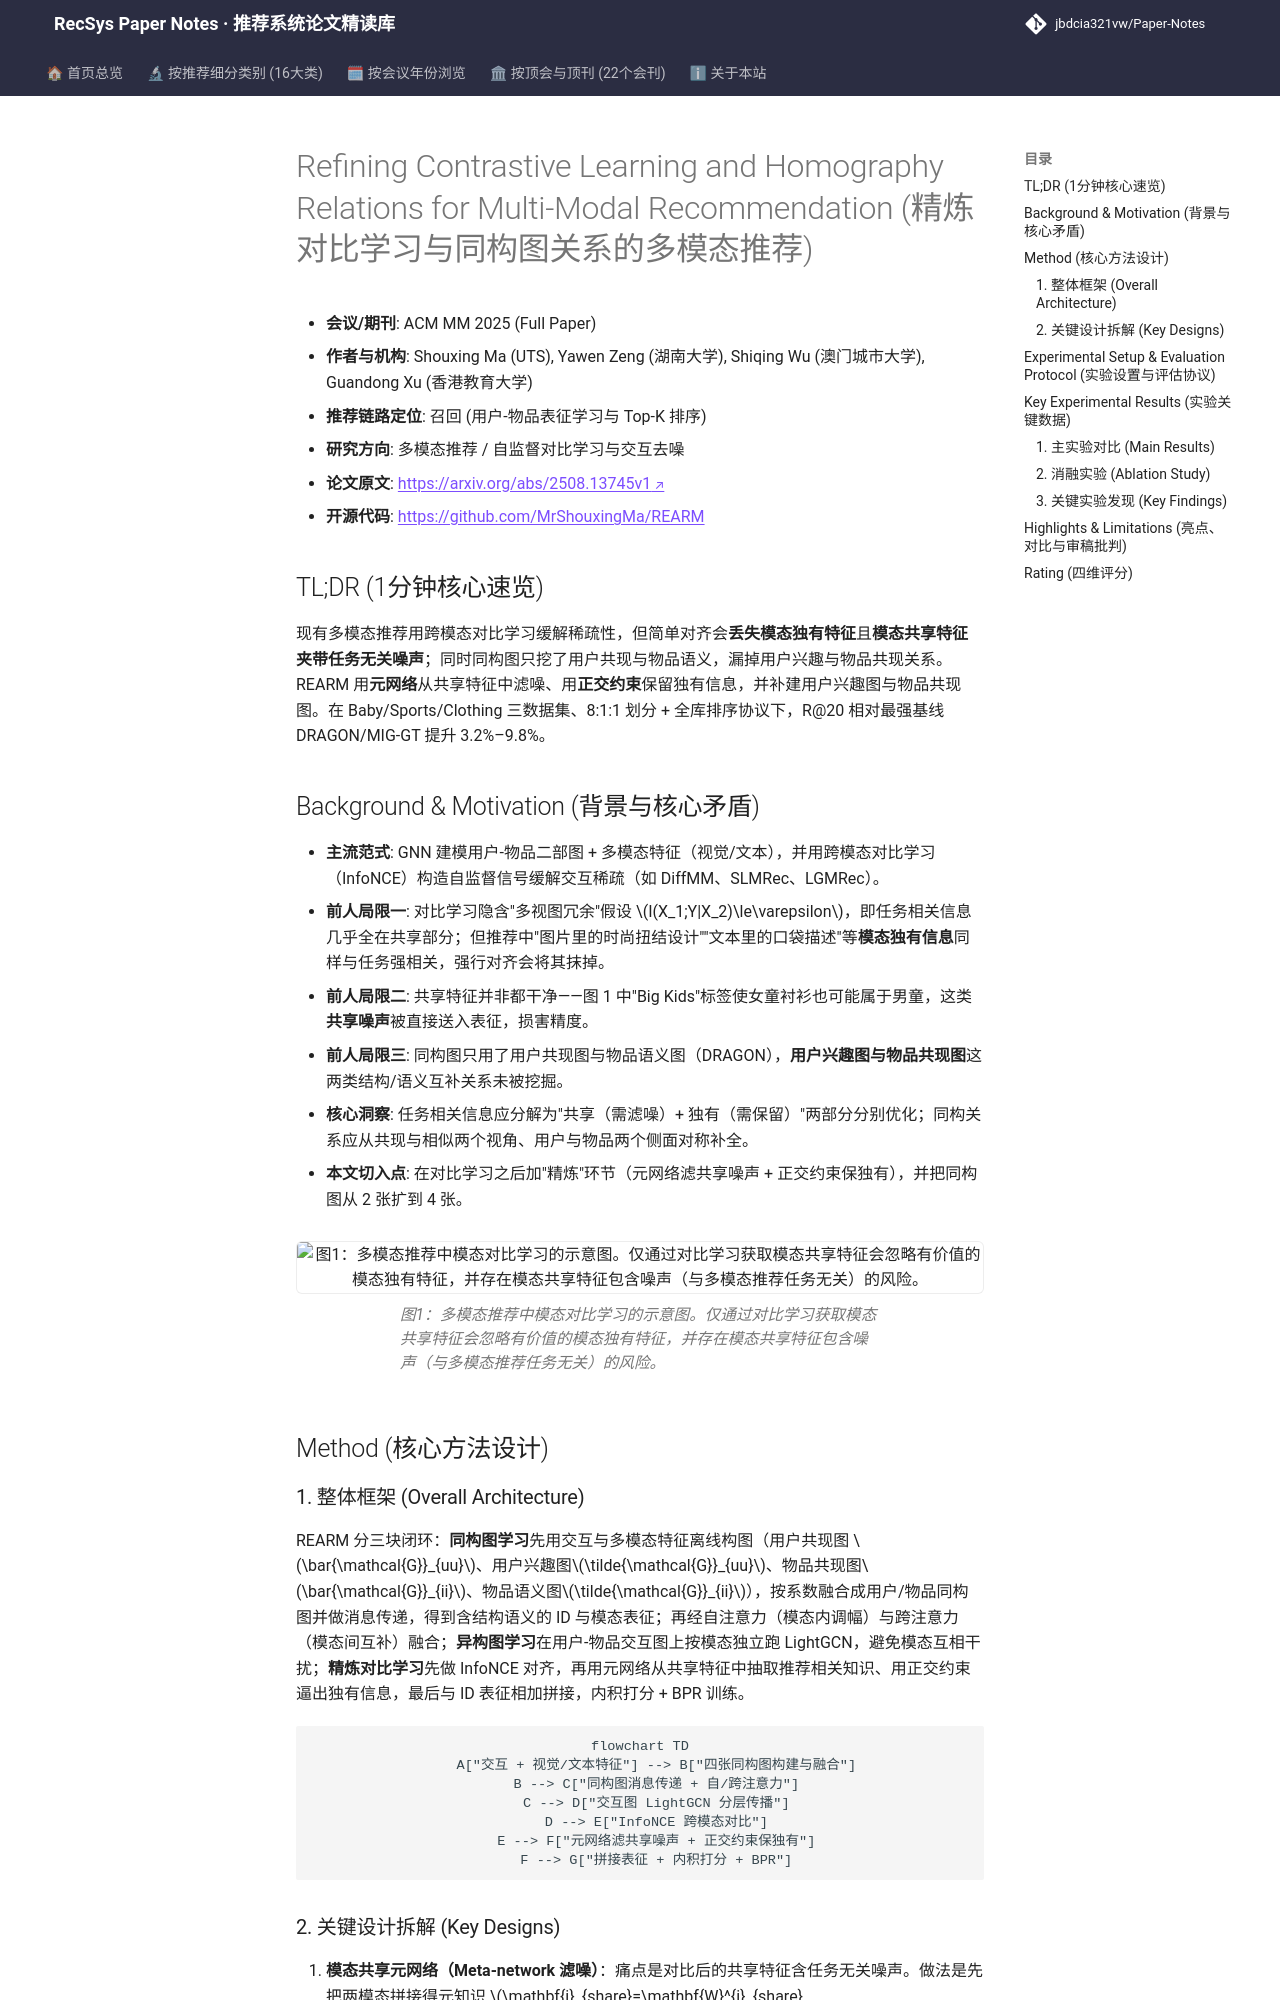

repository: jbdcia321vw/Paper-Notes · page: venues/ACM_MM/2025/multimodal_rec/refining_contrastive_learning_and_homography_relations_for_multi_modal_reco/index.html · generator: mkdocs

---
title: "[Paper Note] Refining Contrastive Learning and Homography Relations for Multi-Modal Recommendation"
description: "[ACM MM 2025][多模态推荐] 用元网络+正交约束精炼多模态对比学习，并补建用户兴趣图与物品共现图，全库排序下 R@20 最高提升约 9.8%。"
tags:
  - ACM MM
  - 多模态推荐
  - 召回
  - 多模态对比学习精炼
  - 同构图关系挖掘
date: 2026-11-14
venue: ACM_MM
year: 2025
paper_url: "https://arxiv.org/abs/2508.13745"
code_url: "https://github.com/MrShouxingMa/REARM"
categories:
  - multimodal_rec
  - self_supervised_denoising
---

# Refining Contrastive Learning and Homography Relations for Multi-Modal Recommendation (精炼对比学习与同构图关系的多模态推荐)

- **会议/期刊**: ACM MM 2025 (Full Paper)
- **作者与机构**: Shouxing Ma (UTS), Yawen Zeng (湖南大学), Shiqing Wu (澳门城市大学), Guandong Xu (香港教育大学)
- **推荐链路定位**: 召回 (用户-物品表征学习与 Top-K 排序)
- **研究方向**: 多模态推荐 / 自监督对比学习与交互去噪
- **论文原文**: [https://arxiv.org/abs/2508.13745v1](https://arxiv.org/abs/2508.13745v1)
- **开源代码**: [https://github.com/MrShouxingMa/REARM](https://github.com/MrShouxingMa/REARM)

## TL;DR (1分钟核心速览)

现有多模态推荐用跨模态对比学习缓解稀疏性，但简单对齐会**丢失模态独有特征**且**模态共享特征夹带任务无关噪声**；同时同构图只挖了用户共现与物品语义，漏掉用户兴趣与物品共现关系。REARM 用**元网络**从共享特征中滤噪、用**正交约束**保留独有信息，并补建用户兴趣图与物品共现图。在 Baby/Sports/Clothing 三数据集、8:1:1 划分 + 全库排序协议下，R@20 相对最强基线 DRAGON/MIG-GT 提升 3.2%–9.8%。

## Background & Motivation (背景与核心矛盾)

- **主流范式**: GNN 建模用户-物品二部图 + 多模态特征（视觉/文本），并用跨模态对比学习（InfoNCE）构造自监督信号缓解交互稀疏（如 DiffMM、SLMRec、LGMRec）。
- **前人局限一**: 对比学习隐含"多视图冗余"假设 $I(X_1;Y|X_2)\le\varepsilon$，即任务相关信息几乎全在共享部分；但推荐中"图片里的时尚扭结设计""文本里的口袋描述"等**模态独有信息**同样与任务强相关，强行对齐会将其抹掉。
- **前人局限二**: 共享特征并非都干净——图 1 中"Big Kids"标签使女童衬衫也可能属于男童，这类**共享噪声**被直接送入表征，损害精度。
- **前人局限三**: 同构图只用了用户共现图与物品语义图（DRAGON），**用户兴趣图与物品共现图**这两类结构/语义互补关系未被挖掘。
- **核心洞察**: 任务相关信息应分解为"共享（需滤噪）+ 独有（需保留）"两部分分别优化；同构关系应从共现与相似两个视角、用户与物品两个侧面对称补全。
- **本文切入点**: 在对比学习之后加"精炼"环节（元网络滤共享噪声 + 正交约束保独有），并把同构图从 2 张扩到 4 张。

<figure class="paper-figure" markdown="span">
  ![图1：多模态推荐中模态对比学习的示意图。仅通过对比学习获取模态共享特征会忽略有价值的模态独有特征，并存在模态共享特征包含噪声（与多模态推荐任务无关）的风险。](../../../../assets/papers/2508.13745v1/figure_1.png)<figcaption>图1：多模态推荐中模态对比学习的示意图。仅通过对比学习获取模态共享特征会忽略有价值的模态独有特征，并存在模态共享特征包含噪声（与多模态推荐任务无关）的风险。</figcaption>
</figure>

## Method (核心方法设计)

### 1. 整体框架 (Overall Architecture)

REARM 分三块闭环：**同构图学习**先用交互与多模态特征离线构图（用户共现图 $\bar{\mathcal{G}}_{uu}$、用户兴趣图$\tilde{\mathcal{G}}_{uu}$、物品共现图$\bar{\mathcal{G}}_{ii}$、物品语义图$\tilde{\mathcal{G}}_{ii}$），按系数融合成用户/物品同构图并做消息传递，得到含结构语义的 ID 与模态表征；再经自注意力（模态内调幅）与跨注意力（模态间互补）融合；**异构图学习**在用户-物品交互图上按模态独立跑 LightGCN，避免模态互相干扰；**精炼对比学习**先做 InfoNCE 对齐，再用元网络从共享特征中抽取推荐相关知识、用正交约束逼出独有信息，最后与 ID 表征相加拼接，内积打分 + BPR 训练。

```mermaid
flowchart TD
    A["交互 + 视觉/文本特征"] --> B["四张同构图构建与融合"]
    B --> C["同构图消息传递 + 自/跨注意力"]
    C --> D["交互图 LightGCN 分层传播"]
    D --> E["InfoNCE 跨模态对比"]
    E --> F["元网络滤共享噪声 + 正交约束保独有"]
    F --> G["拼接表征 + 内积打分 + BPR"]
```
